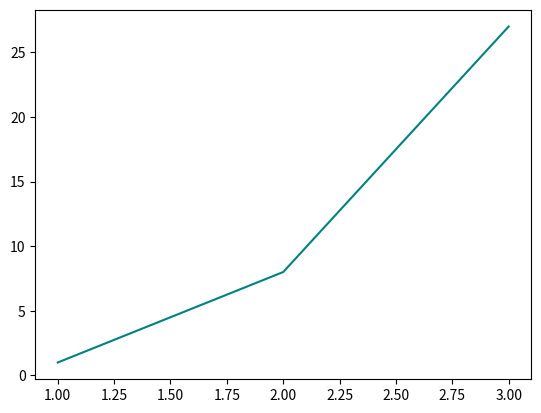

Reproduce this figure in Python.
from math import *
from numpy import linspace
import matplotlib.pyplot as ppt

# volume
L = linspace(1,3,3)
print(L)
V = L**3
for elt in V:
    print(elt)

# plotting
ppt.plot(L,V, 'teal')
ppt.show()
